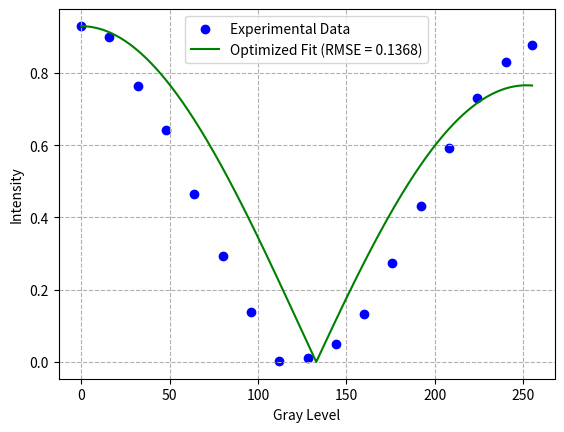

Reproduce this figure in Python.
import numpy as np
import matplotlib.pyplot as plt
from scipy.optimize import minimize

def linearModel(gray, B, M, A):
    x = np.linspace(-0.5, 0.5, len(gray))
    x_=np.linspace(0, 0.5,len(gray))
    p=1
    f_=np.arctan(B*(x_/p))
    max_index_ = np.argmax(f_)
    max_value_ = f_[max_index_]
    f_L=f_/max_value_
    AL=A
    PhaseProfile_L=np.arctan(AL*np.cos(f_L*np.pi))/(np.pi)
    max_index_L = np.argmax(PhaseProfile_L)
    max_value_L = PhaseProfile_L[max_index_L]
    PhaseProfile_L=PhaseProfile_L/max_value_L

    # Phase profile for the negtive/left            
    f_r=np.arctan(B*(-x_/p))
    min_index_r = np.argmin(f_r)
    min_value_r = f_r[min_index_r]
    f_R=f_/min_value_r
    AR=A
    PhaseProfile_R=np.arctan(AR*np.cos(f_R*np.pi))/(np.pi)
    max_index_R = np.argmax(PhaseProfile_R)
    max_value_R = PhaseProfile_R[max_index_R]
    PhaseProfile_R=PhaseProfile_R/max_value_R
    PhaseProfile_n=np.concatenate((PhaseProfile_L[::-1], PhaseProfile_R))
    a=0.964
    Im = []
    for g in gray:
        gray_M = M * g / 255
        phaseProfile_C = PhaseProfile_n * gray_M
        phase = np.exp(1j * (phaseProfile_C * np.pi))
        cm = np.abs(np.sum(phase))
        Im.append(cm)

    Im = np.array(Im)
    Im = (a**2)*(Im / np.max(Im))
    return Im.real

def objective_function(params, gray, y_data):
    B, M, A = params
    y_pred = linearModel(gray, B, M, A)
    weights = 1 / (1 + (y_data - y_pred) ** 2)
    return np.sum(weights * (y_data - y_pred) ** 2)

# Test data
gray = np.array([0, 16, 32, 48, 64, 80, 96, 112, 128, 144, 160, 176, 192, 208, 224, 240, 255])
y_data = np.array([0.93, 0.898, 0.765, 0.643, 0.466, 0.292, 0.138, 0.0038, 0.011, 0.051, 0.133, 0.275,
                   0.431, 0.592, 0.73, 0.831, 0.876])

# Optimization loop to ensure RMSE is below the threshold
target_rmse = 0.01
rmse_opt = 0.1
initial_guess = [0.1, 1, 1000]
bounds = [(0, 10), (0, 1.2), (0, 1000)]

# Store optimized parameters for future use
optimized_params_history = []

# Set maximum iterations
max_iterations = 100
iteration = 0

while rmse_opt > target_rmse and iteration < max_iterations:
    result = minimize(objective_function, initial_guess, method='SLSQP',args=(gray, y_data), bounds=bounds)
    B_opt, M_opt, A_opt = result.x
    y_fitted_opt = linearModel(gray, B_opt, M_opt, A_opt)
    rmse_opt = np.sqrt(np.mean((y_data - y_fitted_opt) ** 2))

    print(f"Iteration {iteration + 1}: RMSE = {rmse_opt:.6f}, Parameters: B={B_opt}, M={M_opt}, A={A_opt}")

    # Store the optimized parameters
    optimized_params_history.append((B_opt, M_opt, A_opt))

    if rmse_opt > target_rmse:
        initial_guess = [B_opt * 0.95, M_opt * 0.95, A_opt * 0.95]  # Update initial guess
    iteration += 1

if rmse_opt <= target_rmse:
    print(f"Converged to target RMSE: {rmse_opt:.6f}")
else:
    print("Reached maximum iterations without converging.")

print(f"Optimized parameters:\nB = {B_opt}\nM = {M_opt}\nA = {A_opt}")
print(f"Optimized RMSE = {rmse_opt:.6f}")

# Plot the results
plt.figure()
plt.scatter(gray, y_data, label='Experimental Data', color='blue')

# Generate a smooth fitted curve
smooth_gray = np.linspace(0, 255, 10000)
y_fitted_smooth = linearModel(smooth_gray, B_opt, M_opt, A_opt)

plt.plot(smooth_gray, y_fitted_smooth, label=f'Optimized Fit (RMSE = {rmse_opt:.4f})', color='green')
plt.legend()
plt.xlabel('Gray Level')
plt.ylabel('Intensity')
plt.grid(True, linestyle='--')
plt.show()

# Optionally: Save optimized parameters to a file for future runs
# np.savetxt('optimized_params.txt', optimized_params_history)
